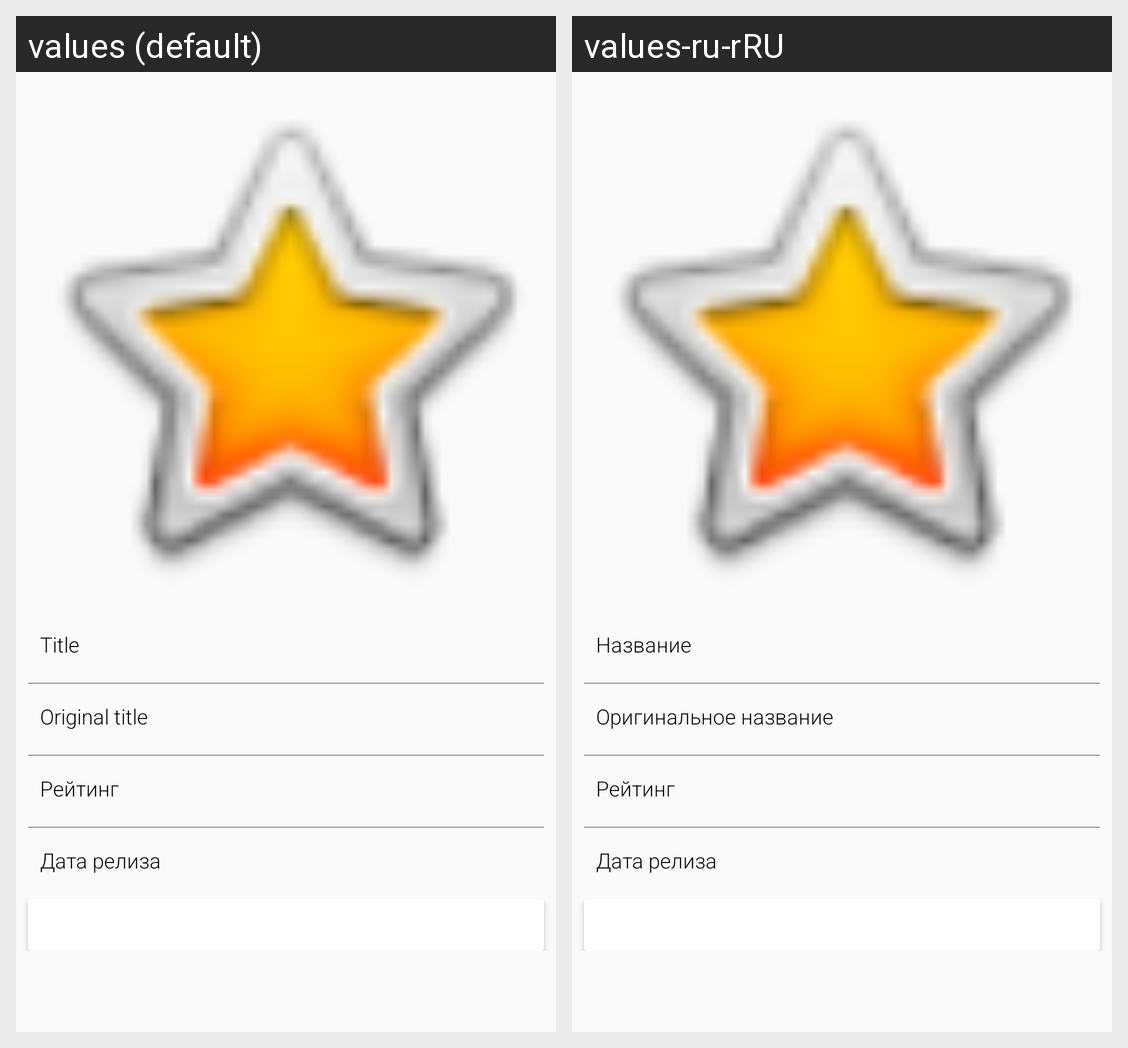

Locale-by-locale string values for the Android screen shown in this grid:
Android screen res/layout/activity_detail.xml rendered under 2 locales, left to right: values (default), values-ru-rRU. Device: Nexus 5 (rendered at 1080×1920; each locale shown at half size, 540×960, under a caption strip naming it); theme AppTheme.
Strings drawn on this screen, with the default value and each locale's value (text and hints the layout hard-codes, and strings that could not be matched under every locale, appear in the picture but are not listed):

label_title
  values: Title
  values-ru-rRU: Название

original_title
  values: Original title
  values-ru-rRU: Оригинальное название
